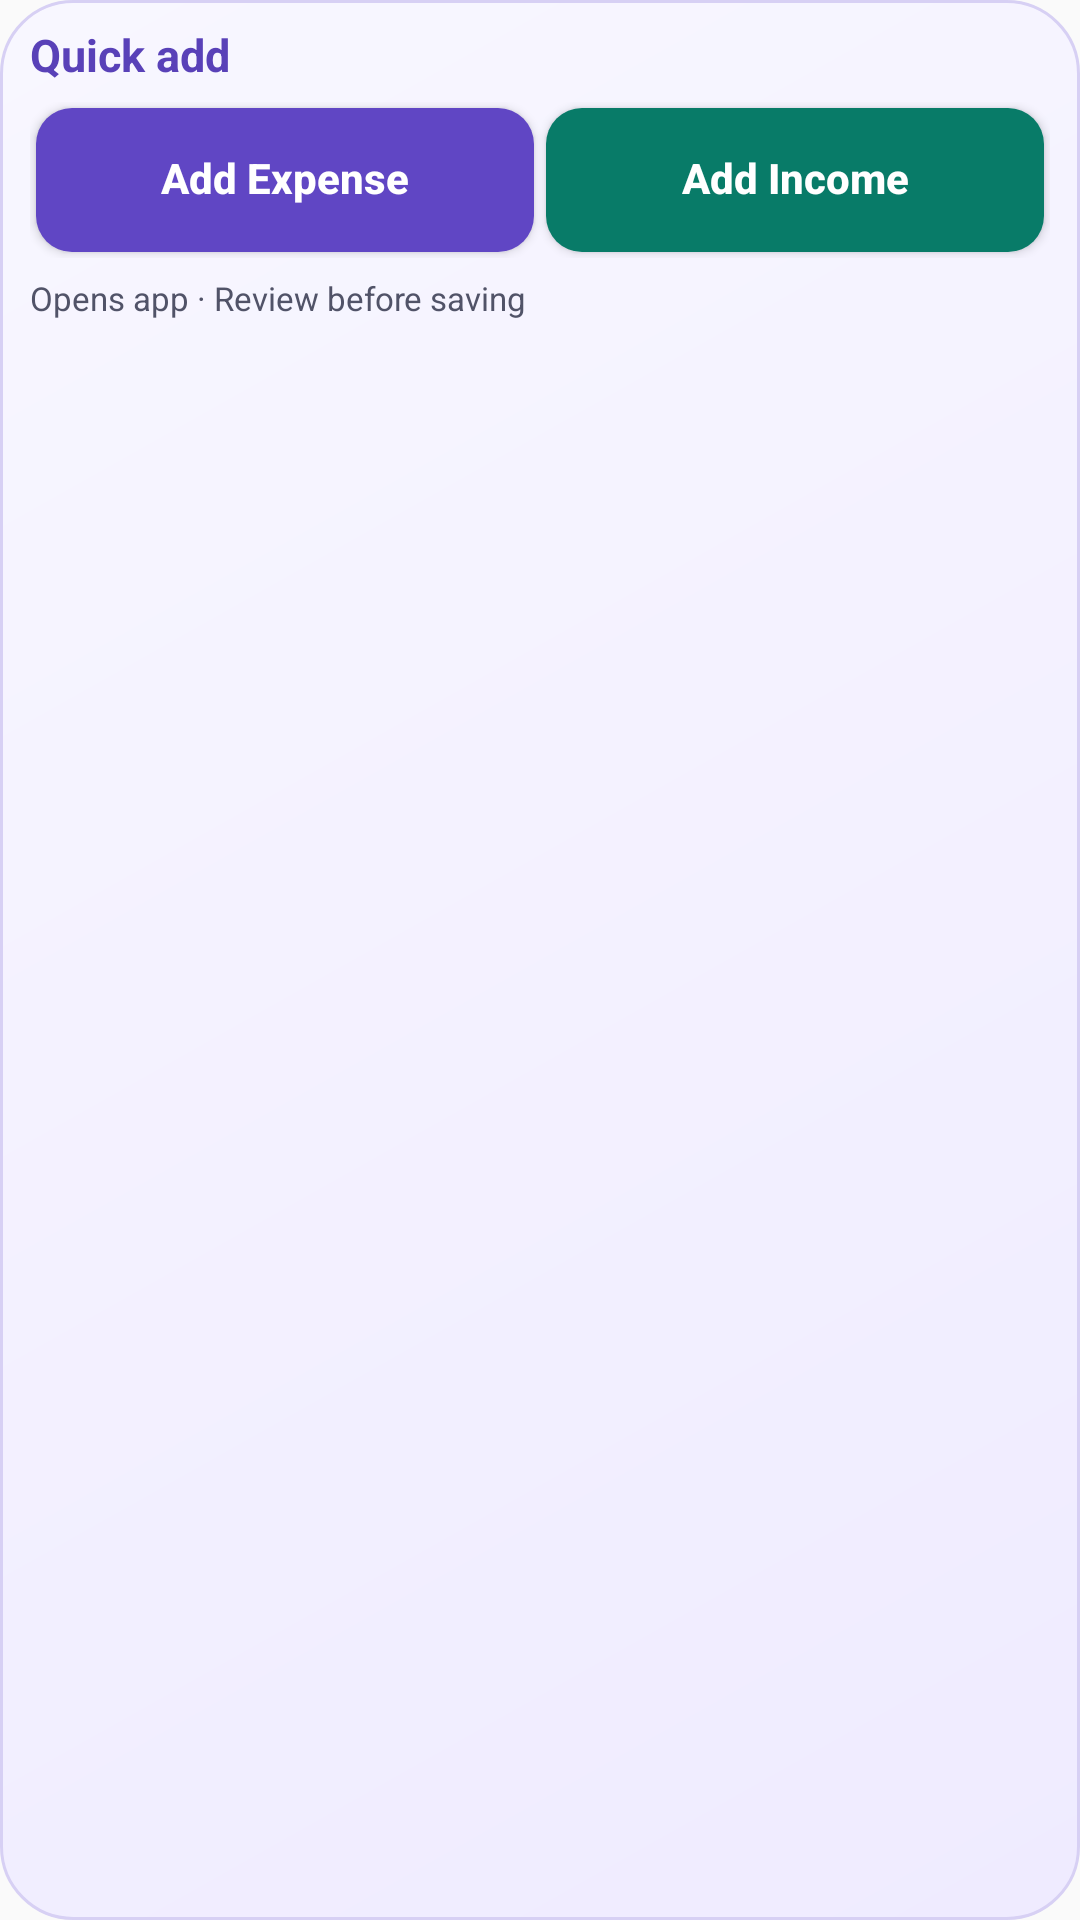

Write the Android layout XML for this screen, with the resource values it uses.
<!-- AndroidManifest.xml: application theme AppTheme -->
<!-- res/layout/tracker_widget_quick.xml -->
<LinearLayout xmlns:android="http://schemas.android.com/apk/res/android" android:id="@android:id/background" android:layout_width="match_parent" android:layout_height="wrap_content" android:orientation="vertical" android:padding="10dp" android:background="@drawable/tracker_widget_background">
    <TextView android:id="@+id/widget_title" android:layout_width="match_parent" android:layout_height="wrap_content" android:text="Quick add" android:textSize="15sp" android:textColor="@color/widget_accent" android:includeFontPadding="false" android:textStyle="bold" android:minHeight="24dp" />
    <LinearLayout android:id="@+id/widget_entries" android:layout_width="match_parent" android:layout_height="wrap_content" android:orientation="horizontal" android:baselineAligned="false">
        <Button android:id="@+id/widget_expense" android:layout_width="0dp" android:layout_weight="1" android:layout_height="wrap_content" android:minHeight="48dp" android:minWidth="0dp" android:layout_margin="2dp" android:padding="4dp" android:background="@drawable/tracker_widget_expense_button" android:text="Add Expense" android:textAllCaps="false" android:textStyle="bold" android:textSize="14sp" android:textColor="@android:color/white" android:singleLine="false" android:includeFontPadding="false" android:maxLines="4" />
        <Button android:id="@+id/widget_income" android:layout_width="0dp" android:layout_weight="1" android:layout_height="wrap_content" android:minHeight="48dp" android:minWidth="0dp" android:layout_margin="2dp" android:padding="4dp" android:background="@drawable/tracker_widget_income_button" android:text="Add Income" android:textAllCaps="false" android:textStyle="bold" android:textSize="14sp" android:textColor="@android:color/white" android:singleLine="false" android:includeFontPadding="false" android:maxLines="4" />
    </LinearLayout>
    <TextView android:id="@+id/widget_quick_status" android:layout_width="match_parent" android:layout_height="wrap_content" android:paddingTop="6dp" android:text="Opens app · Review before saving" android:textSize="11sp" android:textColor="@color/widget_muted" />
</LinearLayout>
<!-- resources referenced by this layout -->
<resources>
  <color name="widget_accent">#5941B8</color>
  <color name="widget_muted">#515368</color>
  <!-- drawable tracker_widget_background (drawable) -->
  <?xml version="1.0" ?>
  <shape xmlns:android="http://schemas.android.com/apk/res/android">
      <gradient android:startColor="@color/widget_surface" android:endColor="@color/widget_surface_end" android:angle="315"/>
      <corners android:radius="24dp"/>
      <stroke android:width="1dp" android:color="@color/widget_border"/>
  </shape>
  <!-- drawable tracker_widget_expense_button (drawable) -->
  <ripple xmlns:android="http://schemas.android.com/apk/res/android" android:color="#33FFFFFF"><item><shape><solid android:color="#6046C4"/><corners android:radius="12dp"/></shape></item></ripple>
  <!-- drawable tracker_widget_income_button (drawable) -->
  <ripple xmlns:android="http://schemas.android.com/apk/res/android" android:color="#33FFFFFF"><item><shape><solid android:color="#087B68"/><corners android:radius="12dp"/></shape></item></ripple>
  <style name="AppTheme" parent="Theme.AppCompat.Light.DarkActionBar">
          
          <item name="colorPrimary">@color/colorPrimary</item>
          <item name="colorPrimaryDark">@color/colorPrimaryDark</item>
          <item name="colorAccent">@color/colorAccent</item>
      </style>
  <color name="widget_surface">#F8F7FF</color>
  <color name="widget_surface_end">#EFEBFF</color>
  <color name="widget_border">#D7D0F4</color>
  <!-- not gathered from this repository: default colours our renderer supplied (Android Studio template values) -->
  <color name="colorPrimary">#FF6200EE</color>
  <color name="colorPrimaryDark">#FF3700B3</color>
  <color name="colorAccent">#FF03DAC5</color>
</resources>
